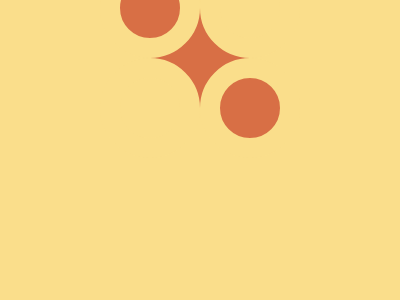

Recreate this image using only HTML and CSS.

<!DOCTYPE html>
<html lang="en">
  <head>
    <meta charset="UTF-8" />
    <meta name="viewport" content="width=device-width, initial-scale=1.0" />
    <style>
      body {
        display: flex;
        background-color: #fade8b;
      }

      .div1 {
        width: 100px;
        height: 100px;
        margin: auto;
        background: #d86f45;
        position: relative;
      }

      .div1::before {
        content: "";
        width: 60px;
        height: 60px;
        background-color: #d86f45;
        position: absolute;
        top: -50px;
        left: -50px;
        border-radius: 50%;
        border: 20px solid #fade8b;
      }
      .div1::after {
        content: "";
        width: 60px;
        height: 60px;
        background-color: #d86f45;
        position: absolute;
        bottom: -50px;
        right: -50px;
        border-radius: 50%;
        border: 20px solid #fade8b;
      }

      .div1 div {
        width: 60px;
        height: 60px;
        background-color: #fade8b;
        position: absolute;
        top: -50px;
        right: -50px;
        border-radius: 50%;
        border: 20px solid #fade8b;
      }

      .div1 div::before {
        content: "";
        width: 60px;
        height: 60px;
        background-color: #fade8b;
        position: absolute;
        bottom: -120px;
        left: -120px;
        border-radius: 50%;
        border: 20px solid #fade8b;
      }
    </style>
    <title>11 Agustus 2024</title>
  </head>
  <body>
    <div class="div1"><div></div></div>
  </body>
</html>
